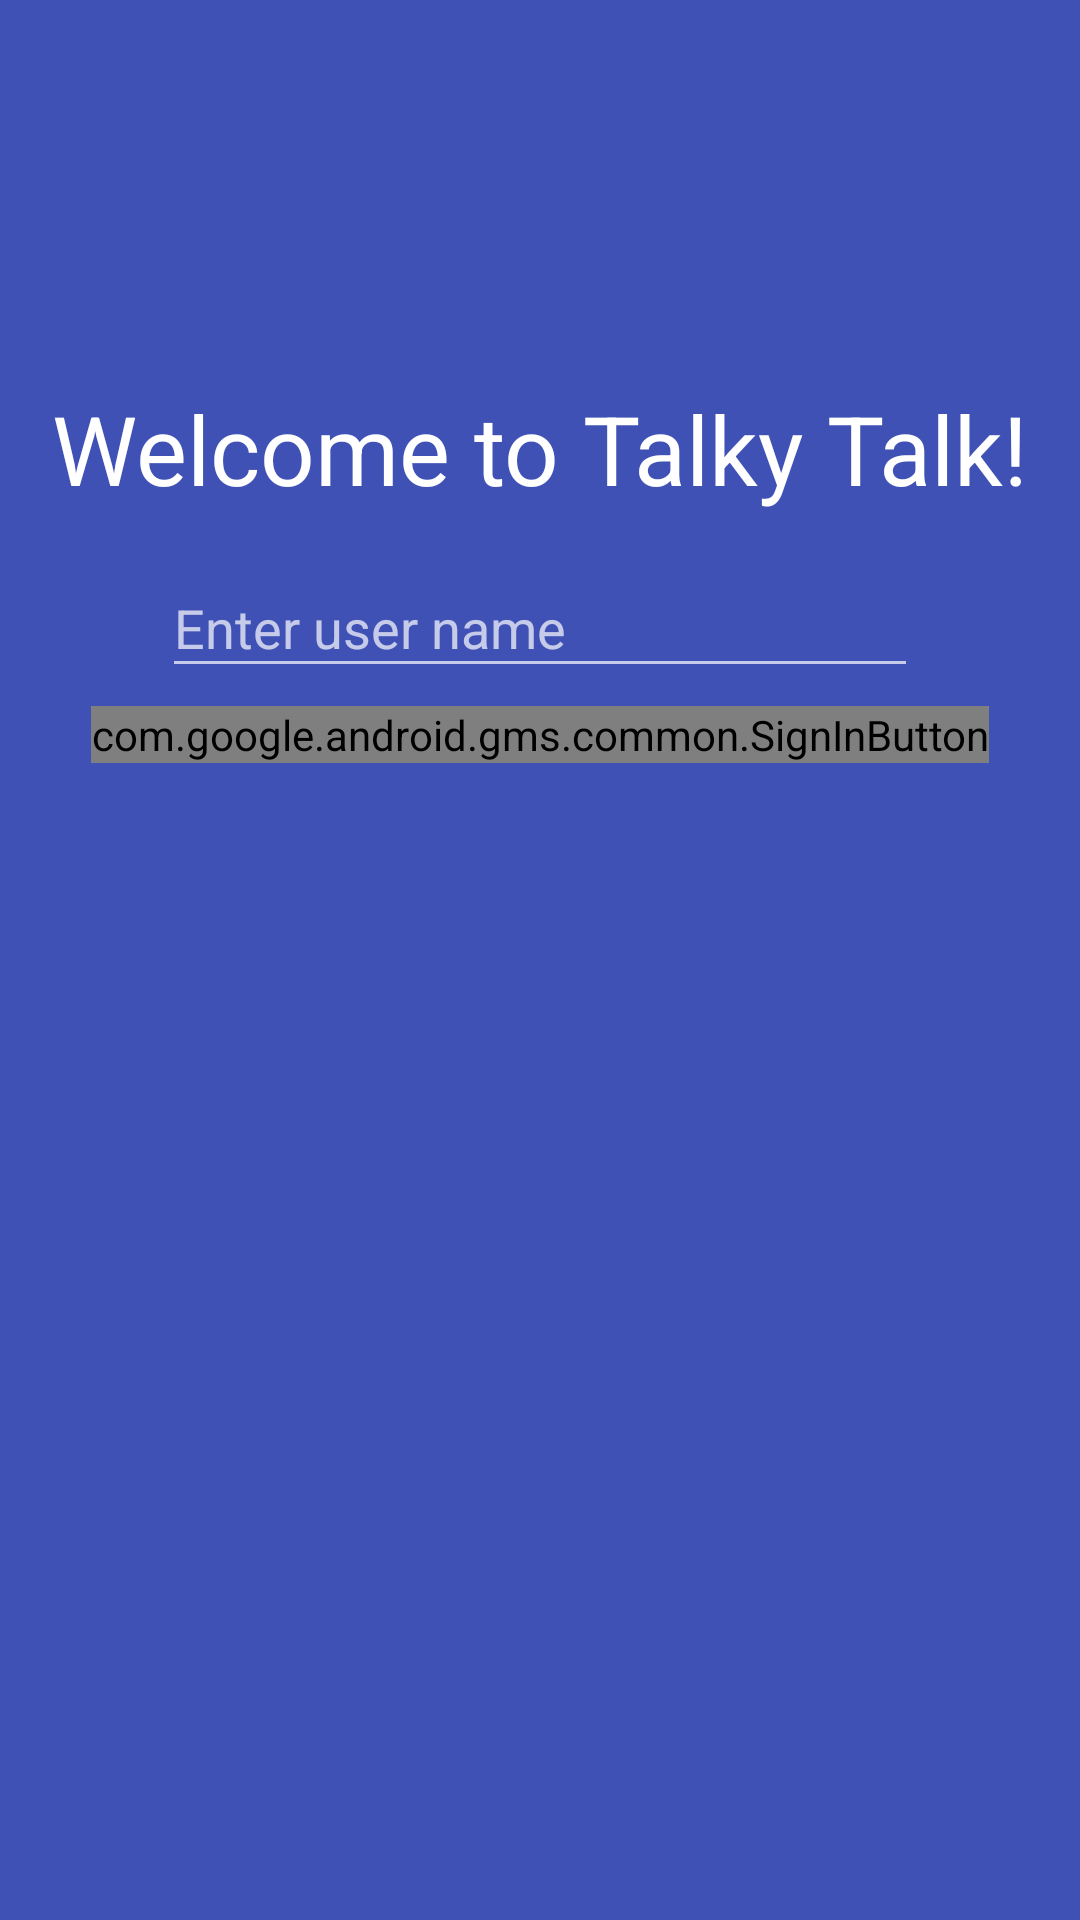

Produce the Android XML layout that renders to this screen, including the resource entries it uses.
<!-- AndroidManifest.xml: application theme AppTheme -->
<!-- res/layout/activity_sign_up.xml -->
<?xml version="1.0" encoding="utf-8"?>
<android.support.constraint.ConstraintLayout xmlns:android="http://schemas.android.com/apk/res/android"
    xmlns:app="http://schemas.android.com/apk/res-auto"
    xmlns:tools="http://schemas.android.com/tools"
    android:layout_width="match_parent"
    android:layout_height="match_parent"
    android:background="@color/colorPrimary"
    android:focusableInTouchMode="true"
    tools:context="com.allonapps.talkytalk.ui.activity.SignUpActivity">

    <android.support.constraint.Guideline
        android:id="@+id/top_guideline"
        android:layout_width="wrap_content"
        android:layout_height="wrap_content"
        android:orientation="horizontal"
        app:layout_constraintGuide_percent="0.2"
        tools:layout_editor_absoluteX="0dp"
        tools:layout_editor_absoluteY="85dp" />

    <android.support.constraint.Guideline
        android:id="@+id/left_guideline"
        android:layout_width="wrap_content"
        android:layout_height="wrap_content"
        android:orientation="vertical"
        app:layout_constraintGuide_percent=".15" />

    <android.support.constraint.Guideline
        android:id="@+id/right_guideline"
        android:layout_width="wrap_content"
        android:layout_height="wrap_content"
        android:orientation="vertical"
        app:layout_constraintGuide_percent=".85" />

    <TextView
        android:id="@+id/tvWelcome"
        android:layout_width="wrap_content"
        android:layout_height="wrap_content"
        android:layout_above="@+id/tilUserName"
        android:text="@string/welcome_to_talky_talk"
        android:textColor="@color/white"
        android:textSize="@dimen/text_extra_large"
        app:layout_constraintLeft_toLeftOf="@+id/left_guideline"
        app:layout_constraintRight_toRightOf="@+id/right_guideline"
        app:layout_constraintTop_toTopOf="@+id/top_guideline" />

    <android.support.design.widget.TextInputLayout
        android:id="@+id/tilUserName"
        android:layout_width="0dp"
        android:layout_height="wrap_content"
        android:layout_marginTop="@dimen/padding_margin_3x"
        app:layout_constraintLeft_toLeftOf="@+id/left_guideline"
        app:layout_constraintRight_toLeftOf="@+id/right_guideline"
        app:layout_constraintTop_toBottomOf="@+id/tvWelcome">

        <EditText
            android:id="@+id/etUserName"
            android:layout_width="match_parent"
            android:layout_height="wrap_content"
            android:hint="@string/enter_user_name"
            android:imeOptions="actionDone"
            android:maxLength="40"
            android:singleLine="true"
            android:textColor="@color/white"
            android:textColorHint="@color/grey_light" />

    </android.support.design.widget.TextInputLayout>


    <com.google.android.gms.common.SignInButton
        android:id="@+id/buttonSignUp"
        android:layout_width="wrap_content"
        android:layout_height="wrap_content"
        android:layout_marginTop="@dimen/padding_margin_3x"
        app:layout_constraintLeft_toLeftOf="@+id/left_guideline"
        app:layout_constraintRight_toLeftOf="@+id/right_guideline"
        app:layout_constraintTop_toBottomOf="@+id/tilUserName" />

    <ProgressBar
        android:id="@+id/progressBar"
        android:layout_width="wrap_content"
        android:layout_height="wrap_content"
        android:visibility="gone"
        app:layout_constraintLeft_toLeftOf="@+id/left_guideline"
        app:layout_constraintRight_toLeftOf="@+id/right_guideline"
        app:layout_constraintTop_toBottomOf="@+id/tilUserName" />

</android.support.constraint.ConstraintLayout>
<!-- resources referenced by this layout -->
<resources>
  <color name="colorPrimary">#3F51B5</color>
  <color name="grey_light">#727272</color>
  <color name="white">#FFFFFF</color>
  <dimen name="padding_margin_3x">6dp</dimen>
  <dimen name="text_extra_large">32sp</dimen>
  <string name="enter_user_name">Enter user name</string>
  <string name="welcome_to_talky_talk">Welcome to Talky Talk!</string>
  <style name="AppTheme" parent="Theme.AppCompat.NoActionBar">
          
          <item name="colorPrimary">@color/colorPrimary</item>
          <item name="colorPrimaryDark">@color/colorPrimaryDark</item>
          <item name="colorAccent">@color/colorAccent</item>
      </style>
  <color name="colorPrimaryDark">#303F9F</color>
  <color name="colorAccent">#FF4081</color>
</resources>
